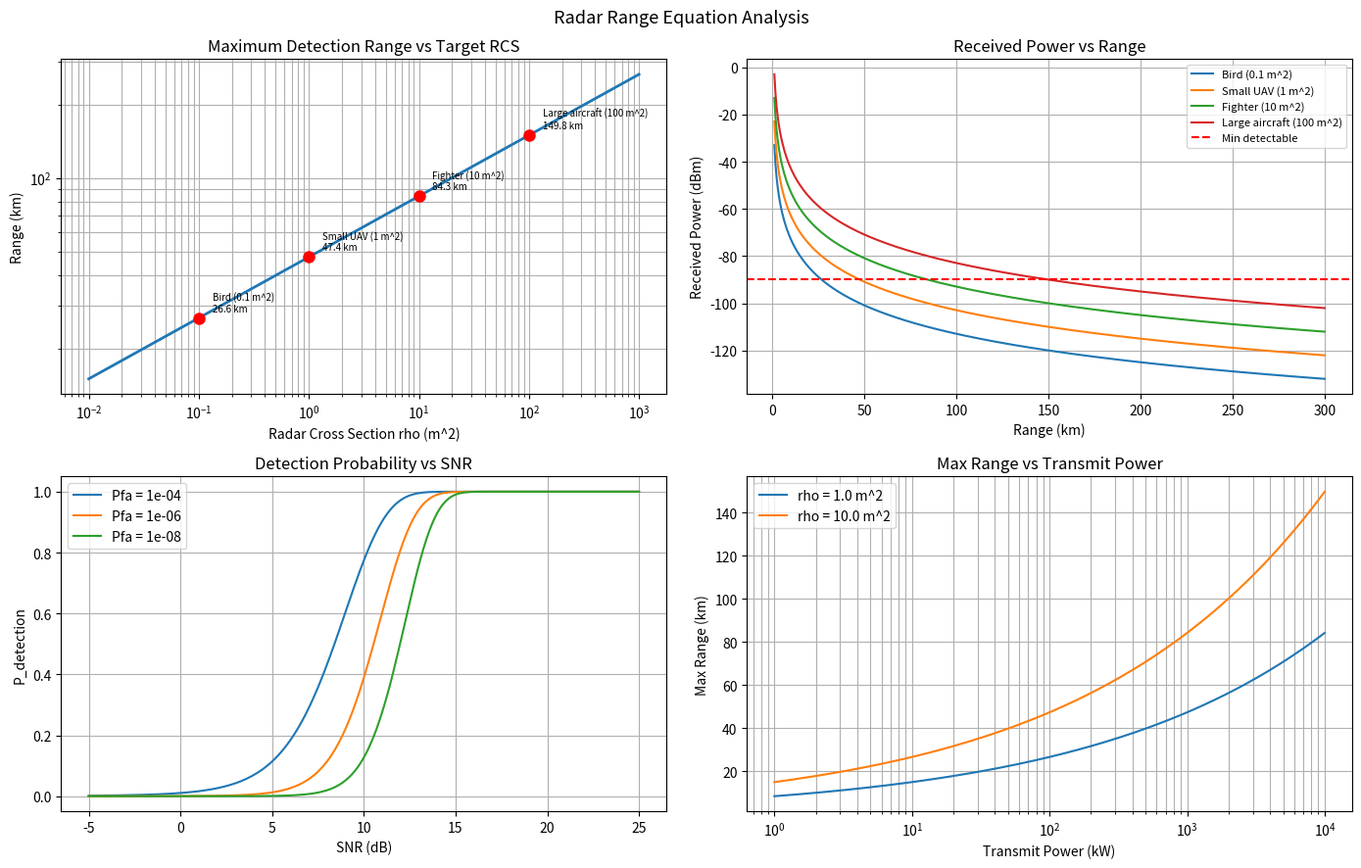

The script that saved this image:
"""Radar range equation calculation and detection analysis.

Computes maximum detection range using the radar range equation and
plots detection probability vs range for different radar configurations.
"""

import numpy as np
import matplotlib.pyplot as plt
from scipy.stats import norm


def radar_range_equation(pt, gt, gr, wavelength, sigma, pmin):
    """Compute maximum radar range using the radar equation.

    R_max = ((Pt * Gt * Gr * lambda^2 * sigma) / ((4*pi)^3 * Pmin))^(1/4)
    """
    numerator = pt * gt * gr * wavelength ** 2 * sigma
    denominator = (4 * np.pi) ** 3 * pmin
    return (numerator / denominator) ** 0.25


def received_power(pt, gt, gr, wavelength, sigma, R):
    """Received power as a function of range."""
    return (pt * gt * gr * wavelength ** 2 * sigma) / ((4 * np.pi) ** 3 * R ** 4)


def detection_probability(snr_db, pfa=1e-6):
    """Approximation of detection probability for a given SNR and Pfa."""
    threshold = norm.isf(pfa)
    pd = norm.sf(threshold - np.sqrt(2 * 10 ** (snr_db / 10)))
    return pd


def main():
    # Radar parameters
    pt = 1e6        # peak transmit power (1 MW)
    gt = 1000       # transmit antenna gain (30 dBi)
    gr = 1000       # receive antenna gain (30 dBi)
    freq = 3e9      # operating frequency (3 GHz, S-band)
    wavelength = 3e8 / freq
    pmin = 1e-12    # minimum detectable power (-90 dBm)

    # Target RCS values (m^2)
    rcs_values = [0.1, 1.0, 10.0, 100.0]
    rcs_labels = ["Bird (0.1 m^2)", "Small UAV (1 m^2)",
                  "Fighter (10 m^2)", "Large aircraft (100 m^2)"]

    fig, axes = plt.subplots(2, 2, figsize=(14, 9))

    # --- Max range vs RCS ---
    rcs_range = np.logspace(-2, 3, 200)
    max_ranges = radar_range_equation(pt, gt, gr, wavelength, rcs_range, pmin)
    axes[0, 0].loglog(rcs_range, max_ranges / 1000, color="tab:blue", lw=2)
    for rcs, lbl in zip(rcs_values, rcs_labels):
        r = radar_range_equation(pt, gt, gr, wavelength, rcs, pmin)
        axes[0, 0].plot(rcs, r / 1000, "ro", markersize=8)
        axes[0, 0].annotate(f"{lbl}\n{r/1000:.1f} km", (rcs, r / 1000),
                           fontsize=7, textcoords="offset points",
                           xytext=(10, 5))
    axes[0, 0].set_title("Maximum Detection Range vs Target RCS")
    axes[0, 0].set_xlabel("Radar Cross Section rho (m^2)")
    axes[0, 0].set_ylabel("Range (km)")
    axes[0, 0].grid(True, which="both")

    # --- Received power vs range ---
    ranges = np.linspace(1000, 300_000, 500)
    for rcs, lbl in zip(rcs_values, rcs_labels):
        pr = received_power(pt, gt, gr, wavelength, rcs, ranges)
        pr_dbm = 10 * np.log10(pr * 1000)
        axes[0, 1].plot(ranges / 1000, pr_dbm, label=lbl)
    axes[0, 1].axhline(10 * np.log10(pmin * 1000), ls="--", color="red",
                       label="Min detectable")
    axes[0, 1].set_title("Received Power vs Range")
    axes[0, 1].set_xlabel("Range (km)")
    axes[0, 1].set_ylabel("Received Power (dBm)")
    axes[0, 1].legend(fontsize=8)
    axes[0, 1].grid(True)

    # --- Detection probability vs SNR ---
    snr_range = np.linspace(-5, 25, 200)
    for pfa in [1e-4, 1e-6, 1e-8]:
        pd = detection_probability(snr_range, pfa)
        axes[1, 0].plot(snr_range, pd, label=f"Pfa = {pfa:.0e}")
    axes[1, 0].set_title("Detection Probability vs SNR")
    axes[1, 0].set_xlabel("SNR (dB)")
    axes[1, 0].set_ylabel("P_detection")
    axes[1, 0].legend()
    axes[1, 0].grid(True)

    # --- Max range vs transmit power ---
    pt_range = np.logspace(3, 7, 200)  # 1 kW to 10 MW
    for rcs in [1.0, 10.0]:
        r_max = radar_range_equation(pt_range, gt, gr, wavelength, rcs, pmin)
        axes[1, 1].semilogx(pt_range / 1000, r_max / 1000,
                           label=f"rho = {rcs} m^2")
    axes[1, 1].set_title("Max Range vs Transmit Power")
    axes[1, 1].set_xlabel("Transmit Power (kW)")
    axes[1, 1].set_ylabel("Max Range (km)")
    axes[1, 1].legend()
    axes[1, 1].grid(True, which="both")

    fig.suptitle("Radar Range Equation Analysis", fontsize=13)
    fig.tight_layout()
    plt.show()

    print("=== Maximum Detection Ranges ===")
    for rcs, lbl in zip(rcs_values, rcs_labels):
        r = radar_range_equation(pt, gt, gr, wavelength, rcs, pmin)
        print(f"  {lbl:30s}: {r/1000:.1f} km")


if __name__ == "__main__":
    main()
